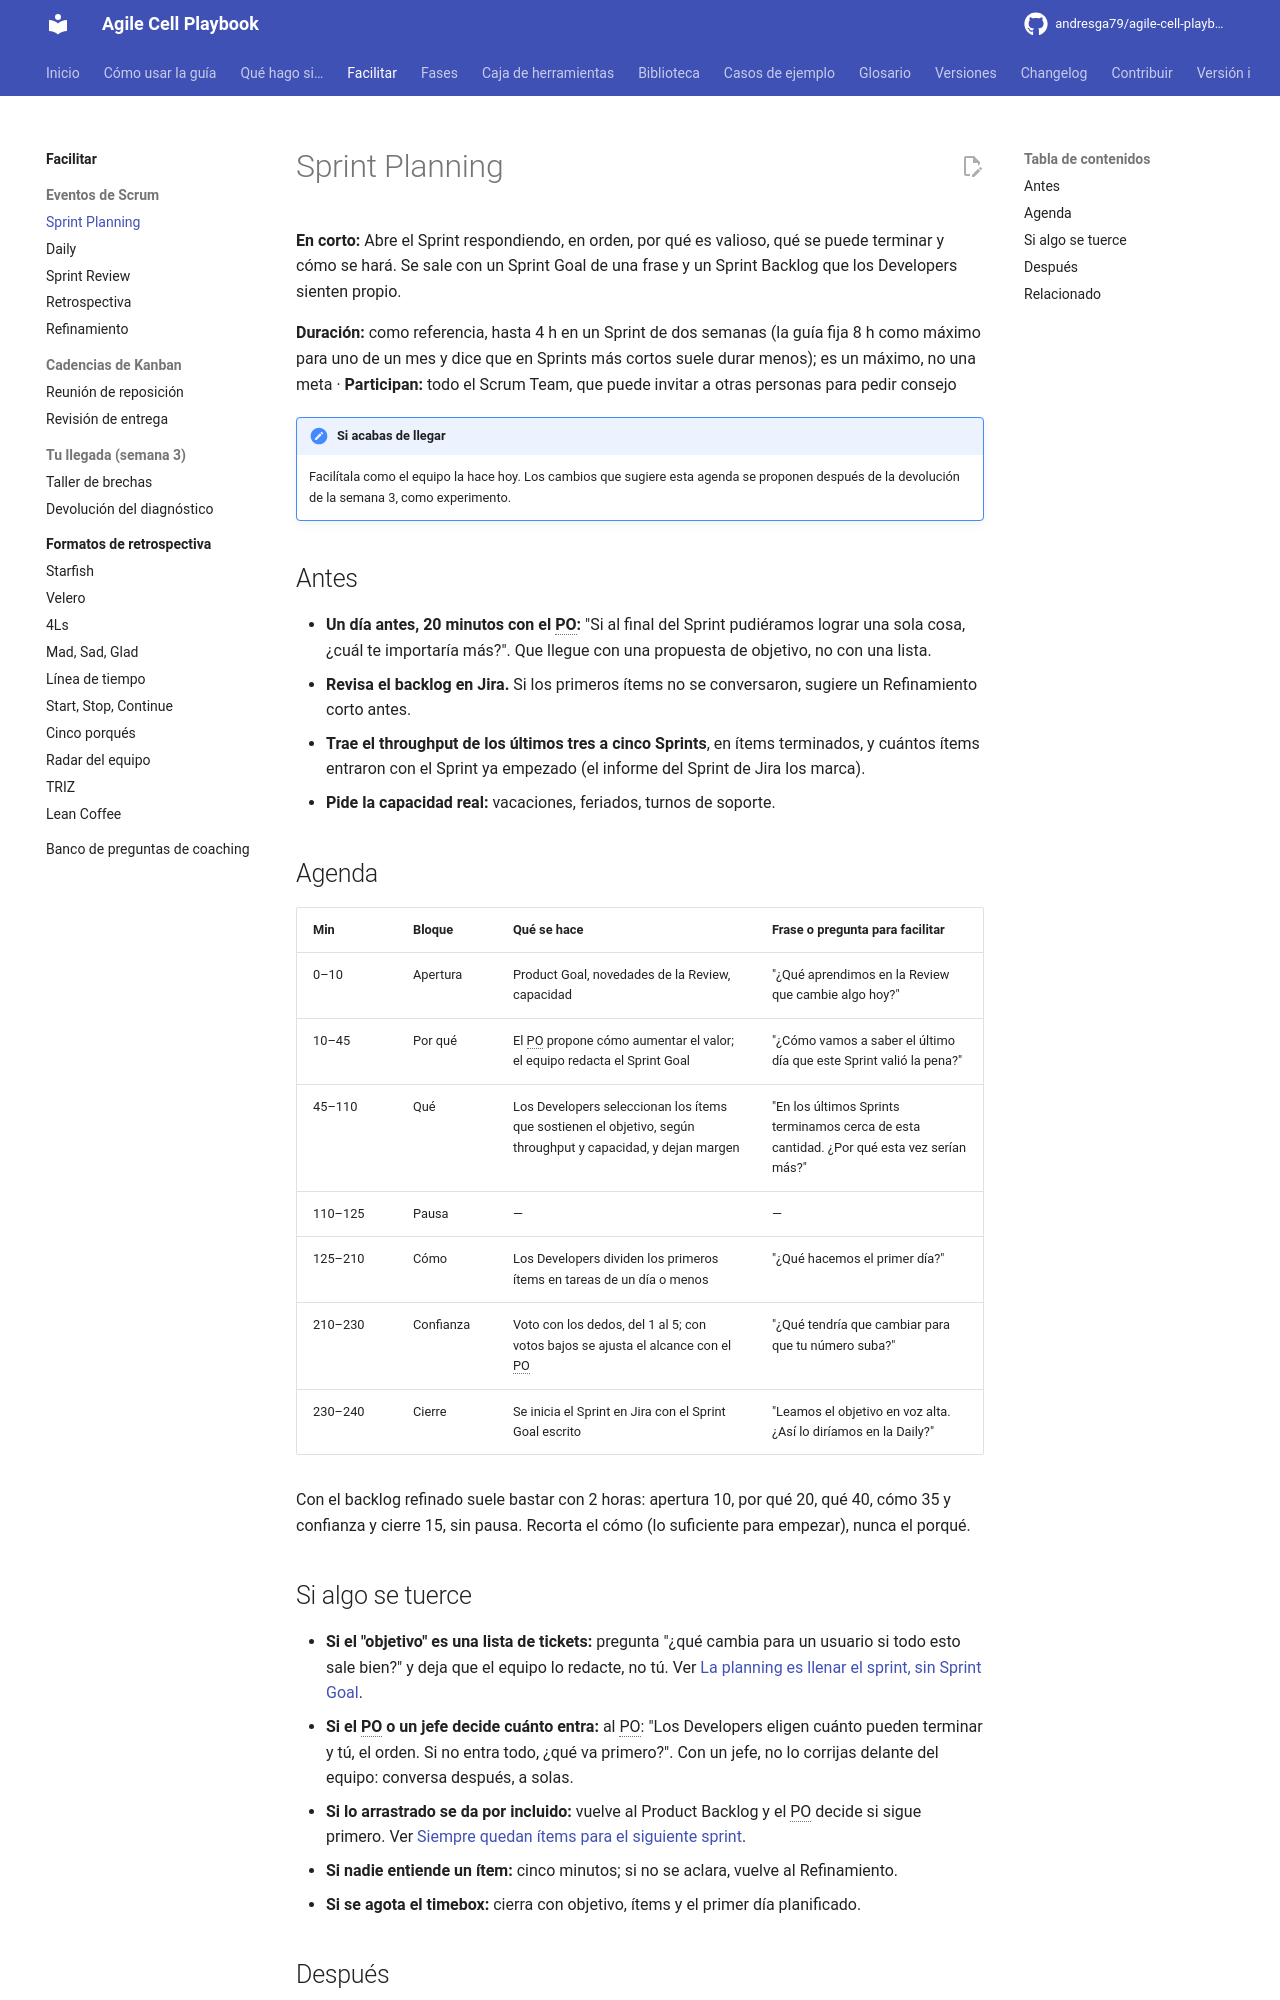

repository: andresga79/agile-cell-playbook · page: facilitar/eventos/sprint-planning/index.html · generator: mkdocs

# Sprint Planning

**En corto:** Abre el Sprint respondiendo, en orden, por qué es valioso, qué se puede terminar y cómo se hará. Se sale con un Sprint Goal de una frase y un Sprint Backlog que los Developers sienten propio.

**Duración:** como referencia, hasta 4 h en un Sprint de dos semanas (la guía fija 8 h como máximo para uno de un mes y dice que en Sprints más cortos suele durar menos); es un máximo, no una meta · **Participan:** todo el Scrum Team, que puede invitar a otras personas para pedir consejo

!!! note "Si acabas de llegar"
    Facilítala como el equipo la hace hoy. Los cambios que sugiere esta agenda se proponen después de la devolución de la semana 3, como experimento.

## Antes

- **Un día antes, 20 minutos con el PO:** "Si al final del Sprint pudiéramos lograr una sola cosa, ¿cuál te importaría más?". Que llegue con una propuesta de objetivo, no con una lista.
- **Revisa el backlog en Jira.** Si los primeros ítems no se conversaron, sugiere un Refinamiento corto antes.
- **Trae el throughput de los últimos tres a cinco Sprints**, en ítems terminados, y cuántos ítems entraron con el Sprint ya empezado (el informe del Sprint de Jira los marca).
- **Pide la capacidad real:** vacaciones, feriados, turnos de soporte.

## Agenda

| Min | Bloque | Qué se hace | Frase o pregunta para facilitar |
|---|---|---|---|
| 0–10 | Apertura | Product Goal, novedades de la Review, capacidad | "¿Qué aprendimos en la Review que cambie algo hoy?" |
| 10–45 | Por qué | El PO propone cómo aumentar el valor; el equipo redacta el Sprint Goal | "¿Cómo vamos a saber el último día que este Sprint valió la pena?" |
| 45–110 | Qué | Los Developers seleccionan los ítems que sostienen el objetivo, según throughput y capacidad, y dejan margen | "En los últimos Sprints terminamos cerca de esta cantidad. ¿Por qué esta vez serían más?" |
| 110–125 | Pausa | — | — |
| 125–210 | Cómo | Los Developers dividen los primeros ítems en tareas de un día o menos | "¿Qué hacemos el primer día?" |
| 210–230 | Confianza | Voto con los dedos, del 1 al 5; con votos bajos se ajusta el alcance con el PO | "¿Qué tendría que cambiar para que tu número suba?" |
| 230–240 | Cierre | Se inicia el Sprint en Jira con el Sprint Goal escrito | "Leamos el objetivo en voz alta. ¿Así lo diríamos en la Daily?" |

Con el backlog refinado suele bastar con 2 horas: apertura 10, por qué 20, qué 40, cómo 35 y confianza y cierre 15, sin pausa. Recorta el cómo (lo suficiente para empezar), nunca el porqué.
